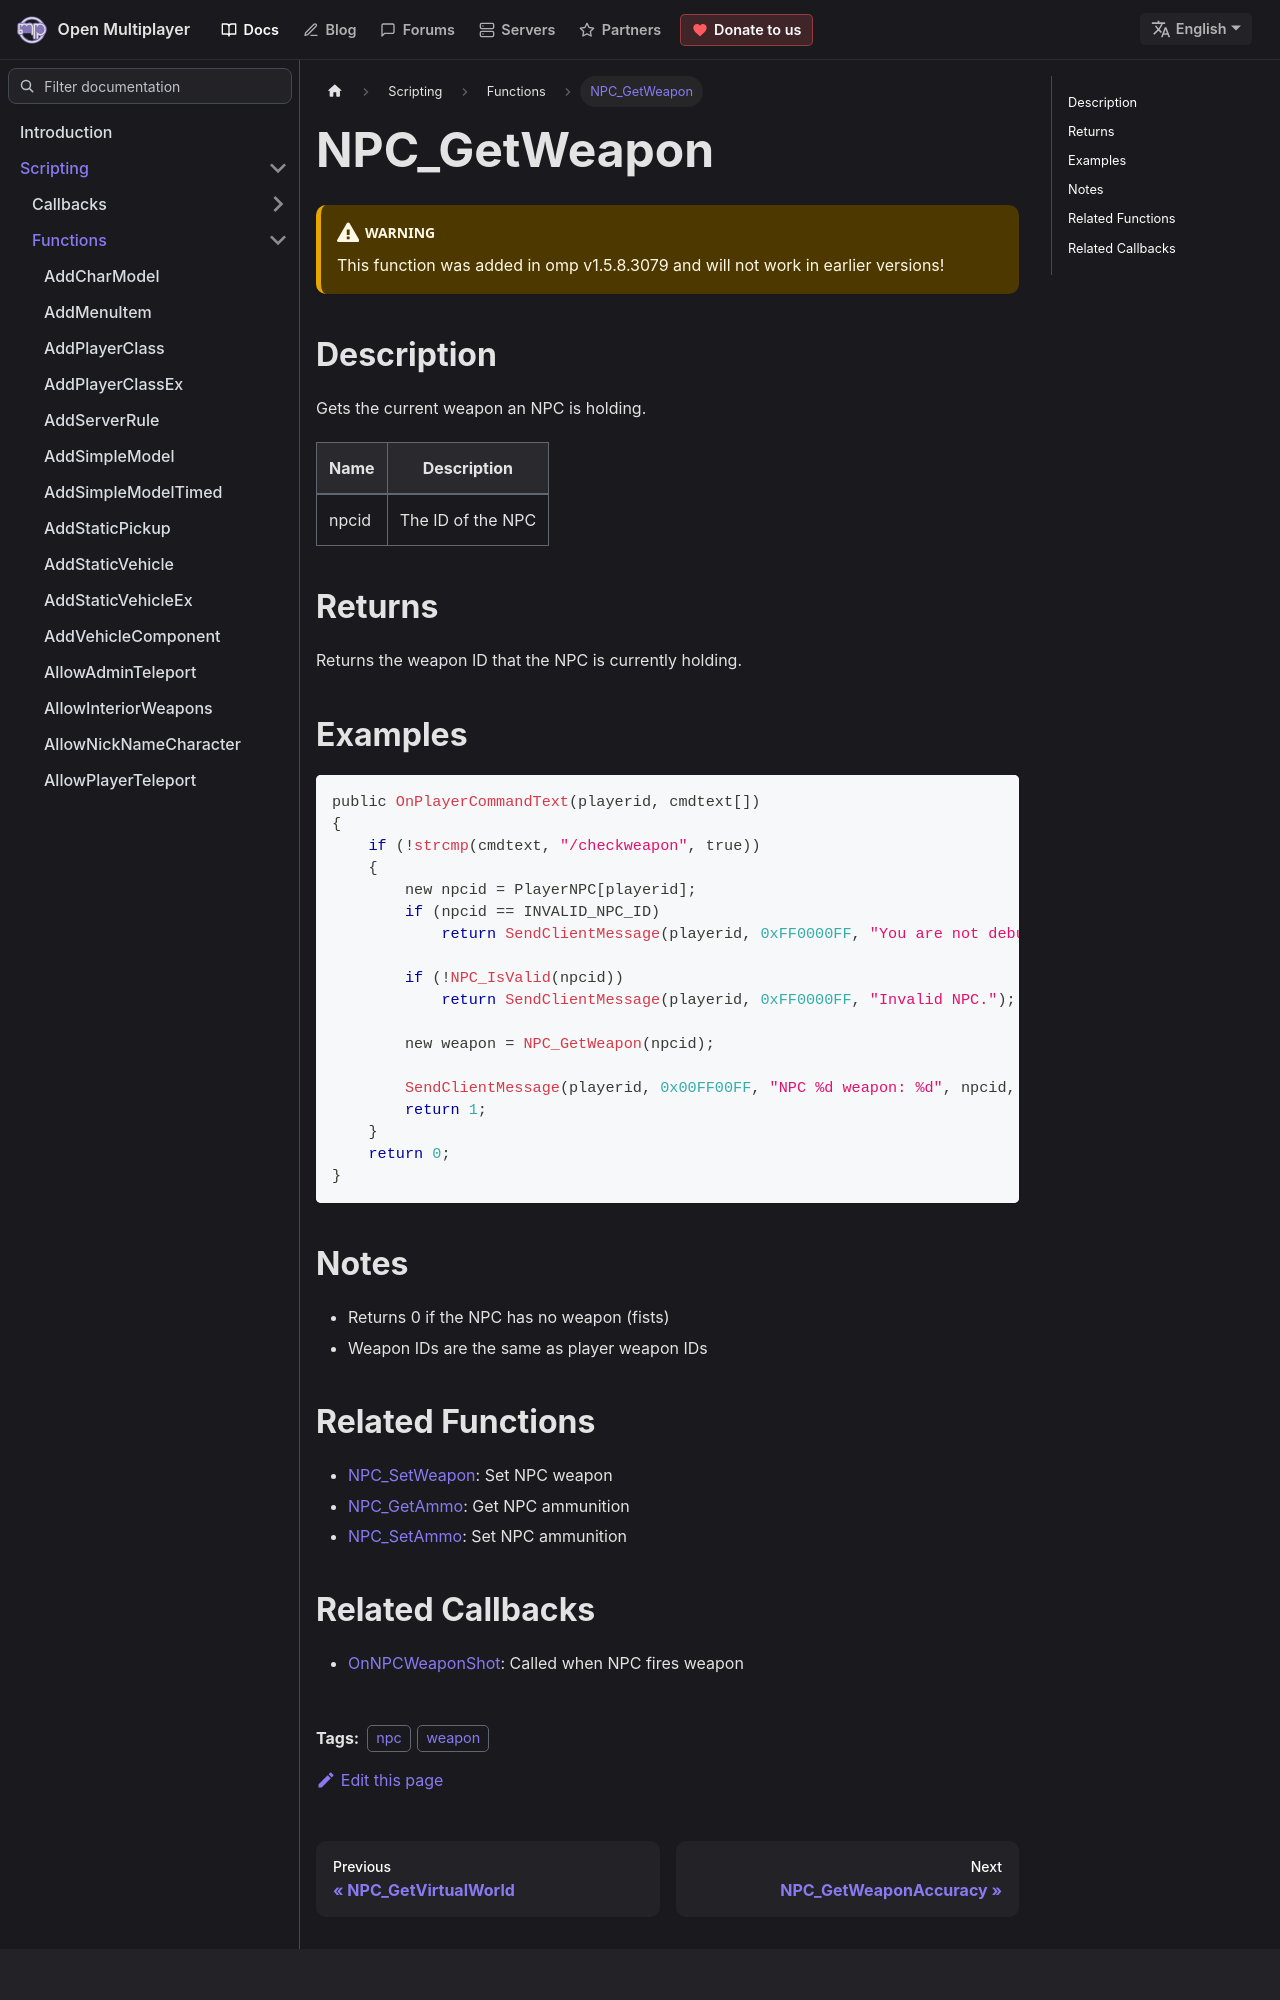

repository: openmultiplayer/web · page: docs/scripting/functions/NPC_GetWeapon.html · generator: docusaurus

---
title: NPC_GetWeapon
sidebar_label: NPC_GetWeapon
description: Gets the current weapon an NPC is holding.
tags: ["npc", "weapon"]
---

<VersionWarn version='omp v1.5.8.3079' />

## Description

Gets the current weapon an NPC is holding.

| Name  | Description       |
| ----- | ----------------- |
| npcid | The ID of the NPC |

## Returns

Returns the weapon ID that the NPC is currently holding.

## Examples

```c
public OnPlayerCommandText(playerid, cmdtext[])
{
    if (!strcmp(cmdtext, "/checkweapon", true))
    {
        new npcid = PlayerNPC[playerid];
        if (npcid == INVALID_NPC_ID)
            return SendClientMessage(playerid, 0xFF0000FF, "You are not debugging a NPC.");

        if (!NPC_IsValid(npcid))
            return SendClientMessage(playerid, 0xFF0000FF, "Invalid NPC.");

        new weapon = NPC_GetWeapon(npcid);

        SendClientMessage(playerid, 0x00FF00FF, "NPC %d weapon: %d", npcid, weapon);
        return 1;
    }
    return 0;
}
```

## Notes

- Returns 0 if the NPC has no weapon (fists)
- Weapon IDs are the same as player weapon IDs
